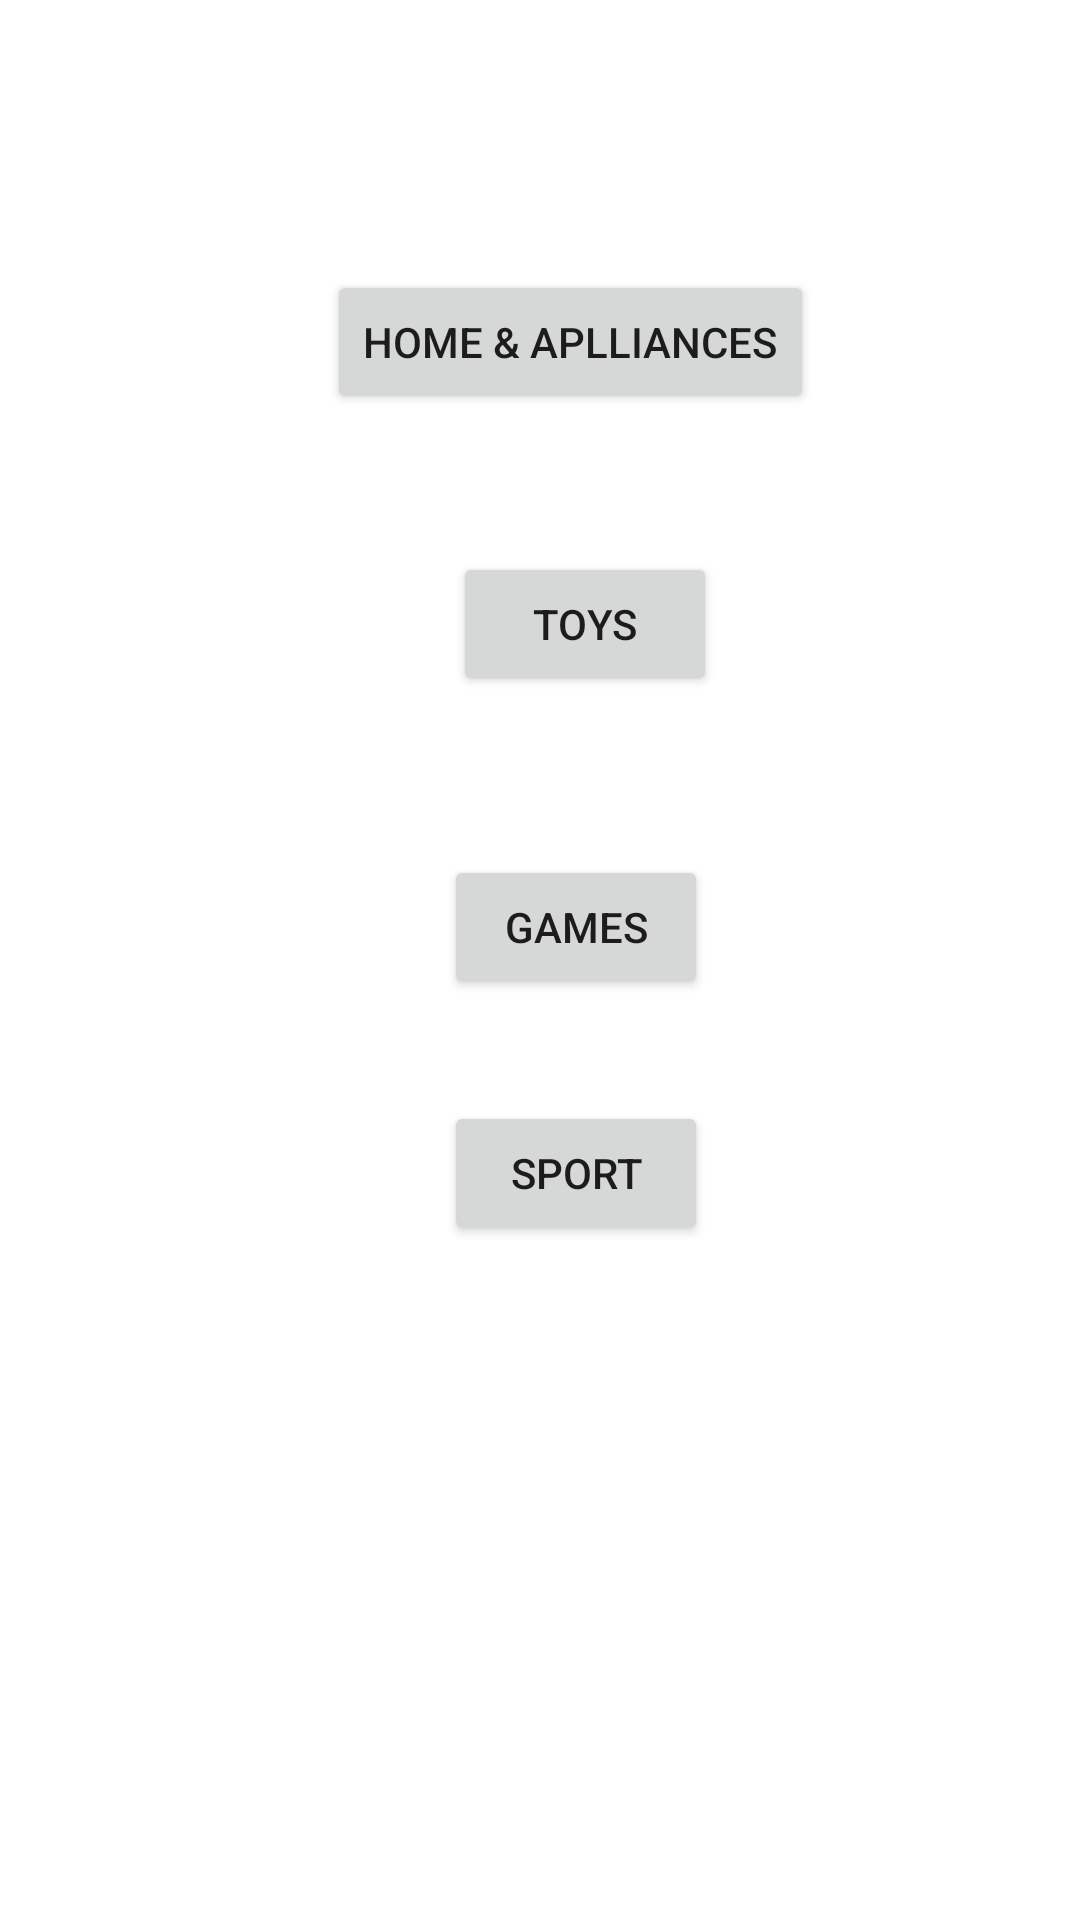

Write the Android layout XML for this screen, with the resource values it uses.
<!-- AndroidManifest.xml: application theme Theme.SwapShop -->
<!-- res/layout/fragment_catergory_home.xml -->
<?xml version="1.0" encoding="utf-8"?>
<androidx.constraintlayout.widget.ConstraintLayout xmlns:android="http://schemas.android.com/apk/res/android"
    xmlns:app="http://schemas.android.com/apk/res-auto"
    xmlns:tools="http://schemas.android.com/tools"
    android:layout_width="match_parent"
    android:layout_height="match_parent"
    tools:context=".CatergoryHomeFragment">


    <Button
        android:id="@+id/btnHomeAplliances"
        android:layout_width="wrap_content"
        android:layout_height="wrap_content"
        android:layout_marginStart="109dp"
        android:layout_marginTop="90dp"
        android:text="Home &amp; Aplliances"
        app:layout_constraintStart_toStartOf="parent"
        app:layout_constraintTop_toTopOf="parent" />

    <Button
        android:id="@+id/btnToys"
        android:layout_width="wrap_content"
        android:layout_height="wrap_content"
        android:layout_marginStart="151dp"
        android:layout_marginTop="46dp"
        android:text="Toys"
        app:layout_constraintStart_toStartOf="parent"
        app:layout_constraintTop_toBottomOf="@+id/btnHomeAplliances" />

    <Button
        android:id="@+id/btnGames"
        android:layout_width="wrap_content"
        android:layout_height="wrap_content"
        android:layout_marginStart="148dp"
        android:layout_marginTop="53dp"
        android:text="Games"
        app:layout_constraintStart_toStartOf="parent"
        app:layout_constraintTop_toBottomOf="@+id/btnToys" />

    <Button
        android:id="@+id/btnSport"
        android:layout_width="wrap_content"
        android:layout_height="wrap_content"
        android:layout_marginStart="148dp"
        android:layout_marginTop="34dp"
        android:text="Sport"
        app:layout_constraintStart_toStartOf="parent"
        app:layout_constraintTop_toBottomOf="@+id/btnGames" />
</androidx.constraintlayout.widget.ConstraintLayout>
<!-- resources referenced by this layout -->
<resources>
  <style name="Theme.SwapShop" parent="Theme.MaterialComponents.DayNight.NoActionBar">
          
          <item name="colorPrimary">@color/purple_500</item>
          <item name="colorPrimaryVariant">@color/purple_700</item>
          <item name="colorOnPrimary">@color/white</item>
          
          <item name="colorSecondary">@color/teal_200</item>
          <item name="colorSecondaryVariant">@color/teal_700</item>
          <item name="colorOnSecondary">@color/black</item>
          
          <item name="android:statusBarColor">#0E387A</item>
          
      </style>
  <!-- not gathered from this repository: default colours our renderer supplied (Android Studio template values) -->
  <color name="purple_500">#FF6200EE</color>
  <color name="purple_700">#FF3700B3</color>
  <color name="teal_200">#FF03DAC5</color>
  <color name="teal_700">#FF018786</color>
  <color name="black">#FF000000</color>
  <color name="white">#FFFFFFFF</color>
</resources>
